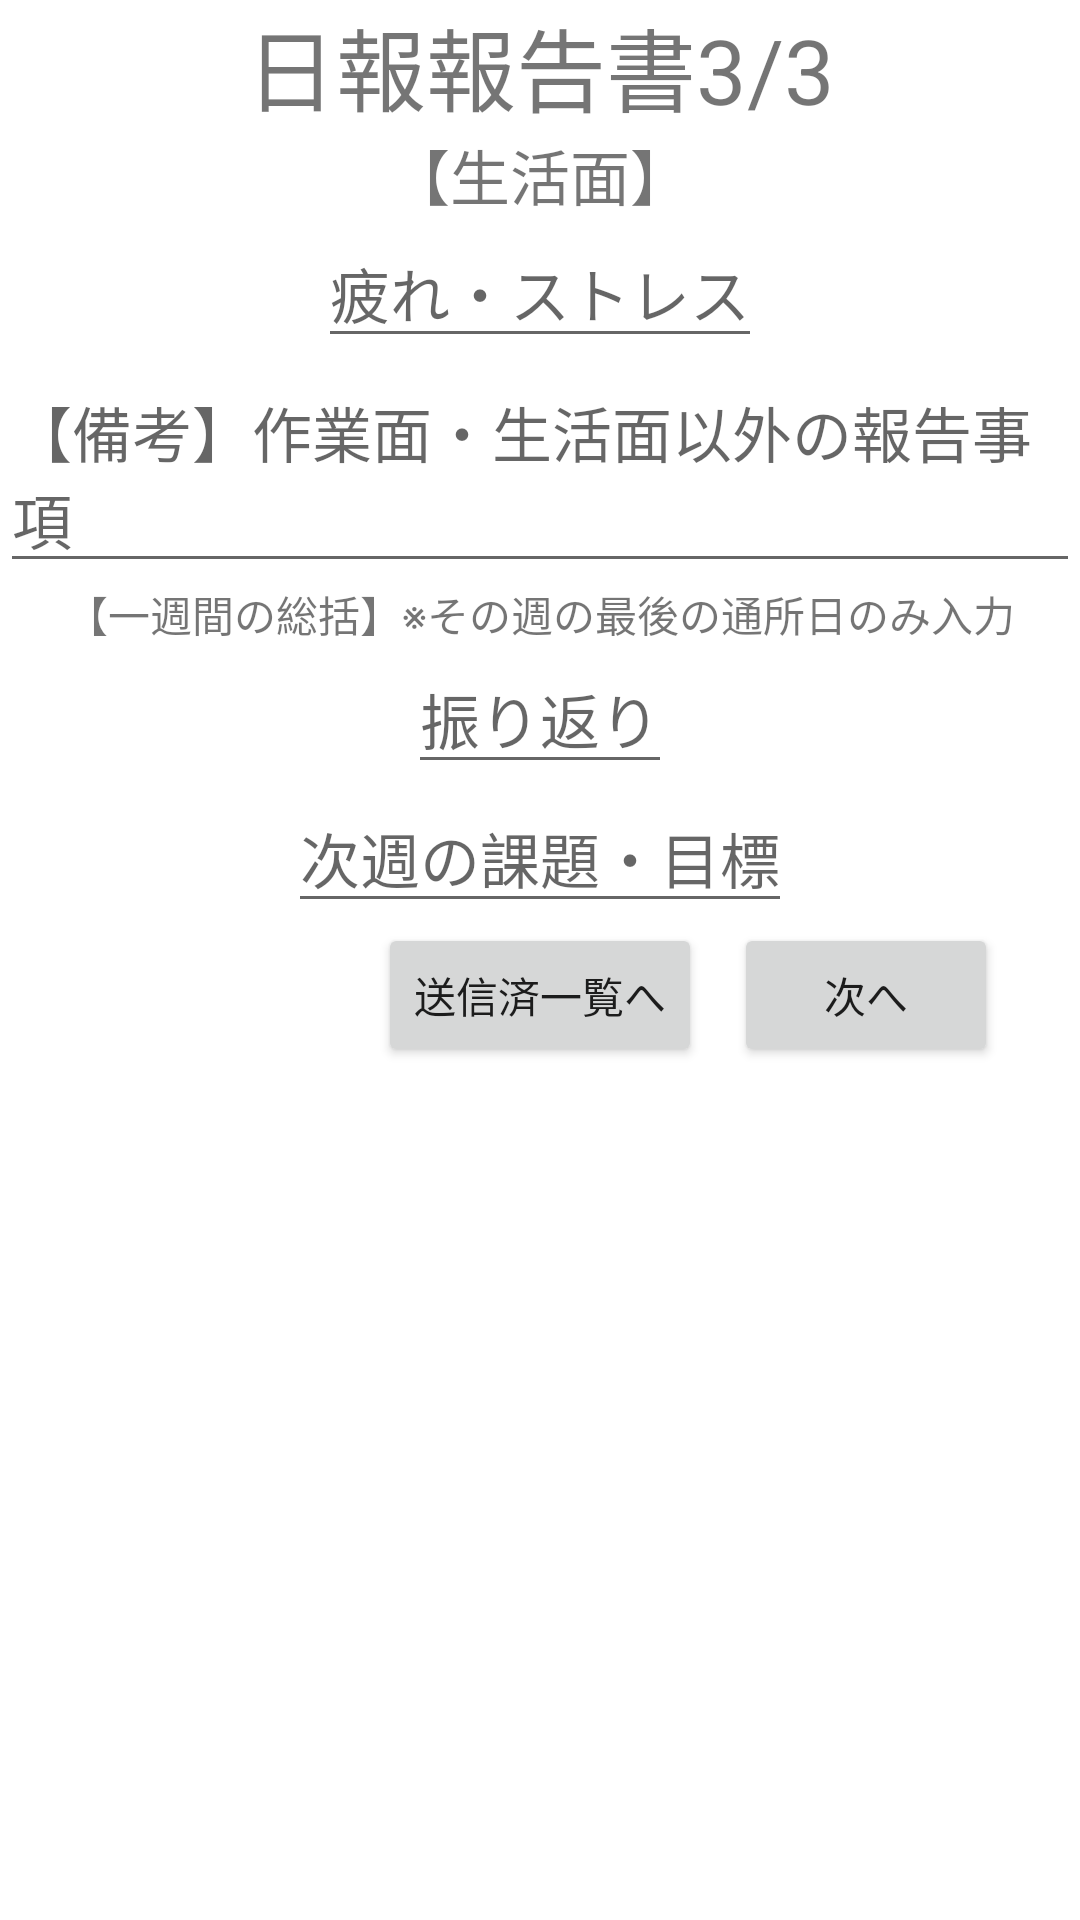

Android layout source for this screen:
<!-- AndroidManifest.xml: application theme Theme.RworkSample00026 -->
<!-- res/layout/activity_daily_reports_form_third.xml -->
<?xml version="1.0" encoding="utf-8"?>
<ScrollView
    xmlns:android="http://schemas.android.com/apk/res/android"
    xmlns:app="http://schemas.android.com/apk/res-auto"
    xmlns:tools="http://schemas.android.com/tools"
    android:layout_height="match_parent"
    android:layout_width="match_parent"
    tools:context=".ui.dailyreports.DailyReportsFormThirdActivity">
    <androidx.constraintlayout.widget.ConstraintLayout xmlns:android="http://schemas.android.com/apk/res/android"
        android:layout_width="match_parent"
        android:layout_height="match_parent">

    <TextView
        android:layout_width="wrap_content"
        android:layout_height="wrap_content"
        android:text="日報報告書3/3"
        android:textSize="30sp"
        android:id="@+id/tvTheme"
        app:layout_constraintStart_toStartOf="parent"
        app:layout_constraintEnd_toEndOf="parent"
        app:layout_constraintTop_toTopOf="parent"/>

    <TextView
        android:layout_width="wrap_content"
        android:layout_height="wrap_content"
        android:id="@+id/life"
        android:text="【生活面】"
        android:textSize="20sp"
        app:layout_constraintStart_toStartOf="parent"
        app:layout_constraintEnd_toEndOf="parent"
        app:layout_constraintTop_toBottomOf="@+id/tvTheme"/>

    <EditText
        android:layout_width="wrap_content"
        android:layout_height="wrap_content"
        android:text=""
        android:id="@+id/tiredness_and_stress"
        android:textSize="20sp"
        android:hint="疲れ・ストレス"
        app:layout_constraintEnd_toEndOf="parent"
        app:layout_constraintStart_toStartOf="parent"
        app:layout_constraintTop_toBottomOf="@+id/life"/>

    <EditText
        android:layout_width="wrap_content"
        android:layout_height="wrap_content"
        android:text=""
        android:id="@+id/remarks"
        android:textSize="20sp"
        android:hint="【備考】作業面・生活面以外の報告事項"
        app:layout_constraintStart_toStartOf="parent"
        app:layout_constraintEnd_toEndOf="parent"
        app:layout_constraintTop_toBottomOf="@+id/tiredness_and_stress"/>

        <TextView
            android:layout_width="wrap_content"
            android:layout_height="wrap_content"
            android:text="【一週間の総括】※その週の最後の通所日のみ入力"
            app:layout_constraintStart_toStartOf="parent"
            app:layout_constraintEnd_toEndOf="parent"
            app:layout_constraintTop_toBottomOf="@+id/remarks"
            android:id="@+id/tvSokatu"/>

        <EditText
            android:layout_width="wrap_content"
            android:layout_height="wrap_content"
            android:text=""
            android:id="@+id/lookingBack"
            android:hint="振り返り"
            android:textSize="20sp"
            app:layout_constraintStart_toStartOf="parent"
            app:layout_constraintEnd_toEndOf="parent"
            app:layout_constraintTop_toBottomOf="@+id/tvSokatu"/>

        <EditText
            android:layout_width="wrap_content"
            android:layout_height="wrap_content"
            android:text=""
            android:textSize="20sp"
            android:hint="次週の課題・目標"
            android:id="@+id/next_week_challenge_and_goals"
            app:layout_constraintEnd_toEndOf="parent"
            app:layout_constraintStart_toStartOf="parent"
            app:layout_constraintTop_toBottomOf="@+id/lookingBack"/>

    <Button
        android:layout_width="wrap_content"
        android:layout_height="wrap_content"
        android:text="次へ"
        android:id="@+id/nextPageBtn"
        app:layout_constraintEnd_toEndOf="parent"
        app:layout_constraintStart_toStartOf="parent"
        app:layout_constraintTop_toBottomOf="@+id/next_week_challenge_and_goals"
        app:layout_constraintHorizontal_bias="0.9"
        app:layout_constraintVertical_bias="0.9"/>

    <Button
        android:layout_width="wrap_content"
        android:layout_height="wrap_content"
        android:id="@+id/sentMailListBtn"
        android:text="送信済一覧へ"
        app:layout_constraintEnd_toEndOf="parent"
        app:layout_constraintStart_toStartOf="parent"
        app:layout_constraintTop_toBottomOf="@+id/next_week_challenge_and_goals"
        app:layout_constraintHorizontal_bias="0.5"
        app:layout_constraintVertical_bias="0.9"/>




</androidx.constraintlayout.widget.ConstraintLayout>
</ScrollView>
<!-- resources referenced by this layout -->
<resources>
  <style name="Theme.RworkSample00026" parent="Theme.MaterialComponents.DayNight.DarkActionBar">
          <item name="windowNoTitle">true</item>
          
          <item name="colorPrimary">@color/purple_500</item>
          <item name="colorPrimaryVariant">@color/purple_700</item>
          <item name="colorOnPrimary">@color/white</item>
          
          <item name="colorSecondary">@color/teal_200</item>
          <item name="colorSecondaryVariant">@color/teal_700</item>
          <item name="colorOnSecondary">@color/black</item>
          
          <item name="android:statusBarColor" tools:targetApi="l">?attr/colorPrimaryVariant</item>
          
      </style>
  <!-- not gathered from this repository: default colours our renderer supplied (Android Studio template values) -->
  <color name="purple_500">#FF6200EE</color>
  <color name="purple_700">#FF3700B3</color>
  <color name="teal_200">#FF03DAC5</color>
  <color name="teal_700">#FF018786</color>
  <color name="black">#FF000000</color>
  <color name="white">#FFFFFFFF</color>
</resources>
